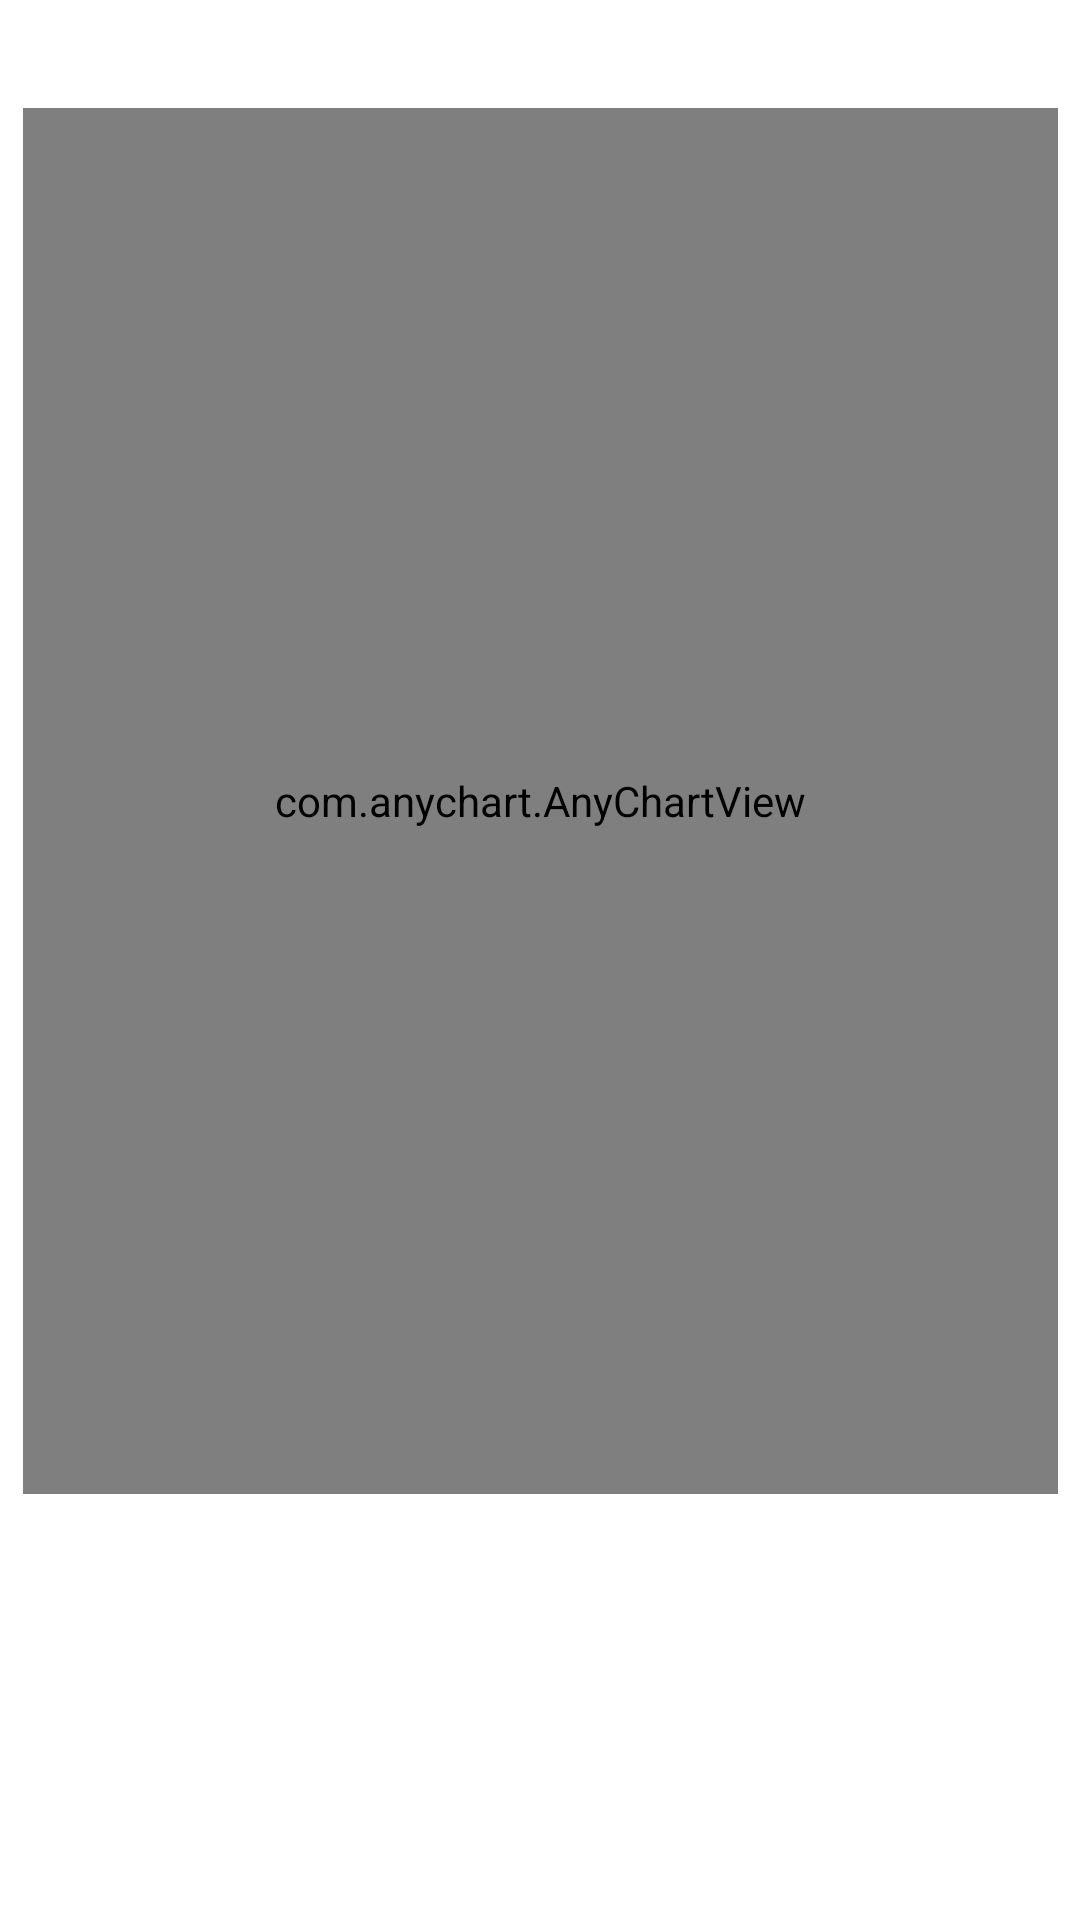

This screen was rendered from an Android layout file. Write that file and the resources it references.
<!-- AndroidManifest.xml: application theme Theme.Kodmorsa -->
<!-- res/layout/chart_layout.xml -->
<?xml version="1.0" encoding="utf-8"?>
<androidx.constraintlayout.widget.ConstraintLayout xmlns:android="http://schemas.android.com/apk/res/android"
                                                   xmlns:app="http://schemas.android.com/apk/res-auto"
    xmlns:tools="http://schemas.android.com/tools"
    android:layout_width="match_parent"
                                                   android:layout_height="match_parent">

    <com.anychart.AnyChartView
            android:id="@+id/any_chart_view"
            android:layout_width="345dp"
            android:layout_height="462dp"
            app:layout_constraintEnd_toEndOf="parent"
            app:layout_constraintStart_toStartOf="parent"
            app:layout_constraintTop_toTopOf="parent"
            android:layout_marginTop="36dp"/>
    <TextView
            android:id="@+id/ResultShowing"
            android:layout_width="300dp"
            android:layout_height="103dp"
            app:layout_constraintEnd_toEndOf="parent"
            app:layout_constraintStart_toStartOf="parent"
            app:layout_constraintHorizontal_bias="0.495"
            app:layout_constraintTop_toTopOf="parent" app:layout_constraintBottom_toBottomOf="parent"
            app:layout_constraintVertical_bias="0.878"/>
</androidx.constraintlayout.widget.ConstraintLayout>
<!-- resources referenced by this layout -->
<resources>
  <style name="Theme.Kodmorsa" parent="Theme.MaterialComponents.DayNight.DarkActionBar">
          
          <item name="colorPrimary">@color/purple_500</item>
          <item name="colorPrimaryVariant">@color/purple_700</item>
          <item name="colorOnPrimary">@color/white</item>
          
          <item name="colorSecondary">@color/teal_200</item>
          <item name="colorSecondaryVariant">@color/teal_700</item>
          <item name="colorOnSecondary">@color/black</item>
          
          <item name="android:statusBarColor" tools:targetApi="l">?attr/colorPrimaryVariant</item>
          
      </style>
  <!-- not gathered from this repository: default colours our renderer supplied (Android Studio template values) -->
  <color name="purple_500">#FF6200EE</color>
  <color name="purple_700">#FF3700B3</color>
  <color name="teal_200">#FF03DAC5</color>
  <color name="teal_700">#FF018786</color>
  <color name="black">#FF000000</color>
  <color name="white">#FFFFFFFF</color>
</resources>
